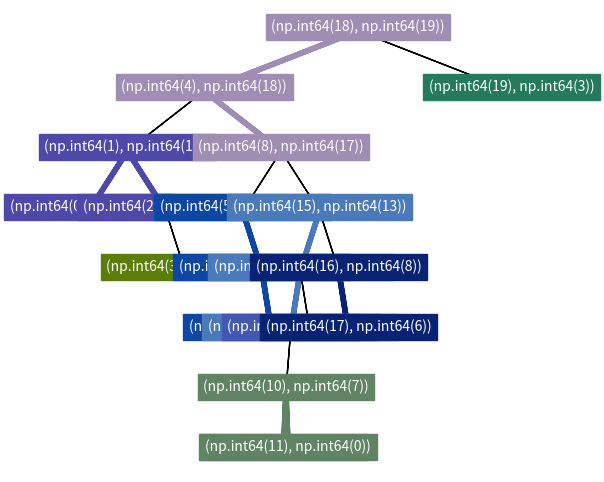
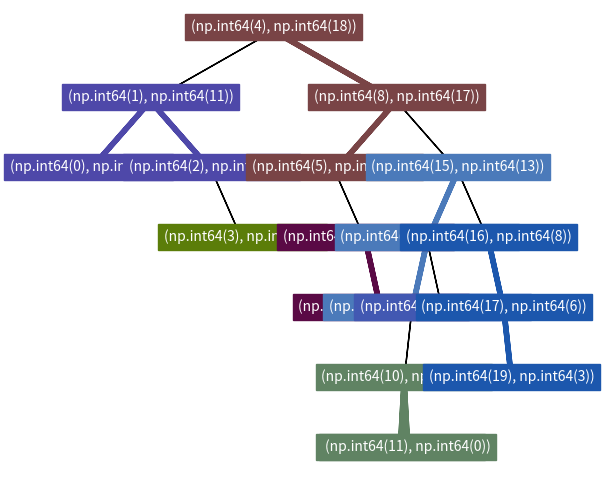

Write the Python code that produced these figures, in order.
import matplotlib.pyplot as plt
import numpy as np
import random

# data = [(Key, Priority)]
# node = {"tuple": (_, _), "children": [_, _], "color"}
# bunch = [node, node, node, ...]

def get_color(bunch):
    s = 0
    for n in bunch:
        s += hash(n["tuple"])

    s = abs(hash(s)) // 1

    r = s % 200 / 256; s = s // 256
    g = s % 200 / 256; s = s // 256
    b = s % 200 / 256; s = s // 256

    return (r, g, b)

def create_treap(data):
    if len(data) == 0:
        return None
    data = sorted(data, key=lambda x: x[1])
    (key, prio) = data.pop()
    data_l = [x for x in data if x[0] < key]
    data_r = [x for x in data if x[0] > key]
    l_treap = create_treap(data_l)
    r_treap = create_treap(data_r)
    return {"tuple": (key, prio), "children": [l_treap, r_treap]}

# returns the list of nodes that lie forward of a bunch
def fwd(bunch):
    candidates = []
    for x in bunch:
        candidates.append(x["children"][0])
        candidates.append(x["children"][1])
    return list(filter(lambda x: (x is not None) and (x not in bunch), candidates))

# annotates a treap with colors to express k-bunches
def annotate_treap(k, treap):
    bunch = [treap]
    while len(bunch) < k:
        candidates = fwd(bunch)
        if len(candidates) == 0:
            break
        best = sorted(candidates, key=lambda x: x["tuple"][1])[-1]
        bunch.append(best)

    col = get_color(bunch)
    for b in bunch:
        b["color"] = col

    for f in fwd(bunch):
        annotate_treap(k, f)

def treap_depth(treap):
    if treap == None:
        return 0

    l = treap_depth(treap["children"][0])
    r = treap_depth(treap["children"][1])
    return max(l, r) + 1

def render_ktreap_rec(ktreap, x, depth, max_depth, parent_pos, parent, ax):
    if ktreap == None:
        return

    color = "black"
    if "color" in ktreap:
        color = ktreap["color"]

    # this does nothing except correcting the viewport
    ax.scatter([x], [-depth], color=color, alpha=0)
    ax.text(x, -depth, str(ktreap["tuple"]), color="white", horizontalalignment='center', backgroundcolor=color)

    if parent_pos:
        shared_color = "black"
        lw=1
        if color == parent["color"]:
            shared_color = color
            lw=4
        plt.arrow(parent_pos[0], parent_pos[1], x-parent_pos[0], -depth-parent_pos[1], color=shared_color, head_width=0, head_length=0, length_includes_head=True, lw=lw)

    delta = 2 ** (max_depth - depth)
    render_ktreap_rec(ktreap["children"][0], x-delta, depth+1, max_depth, [x, -depth], ktreap, ax)
    render_ktreap_rec(ktreap["children"][1], x+delta, depth+1, max_depth, [x, -depth], ktreap, ax)

def render_ktreap(ktreap):
    fig, ax = plt.subplots(1, 1, figsize=(6,6))
    ax.set_axis_off()

    max_depth = treap_depth(ktreap)
    render_ktreap_rec(ktreap, 0, 0, max_depth, None, ktreap, ax)

def render(k, data):
    treap = create_treap(data)
    annotate_treap(k, treap)
    render_ktreap(treap)

MAX = 20
L = np.arange(MAX); random.shuffle(L)
R = np.arange(MAX)
data = list(np.stack([L, R]).T)

render(3, data)

data.pop() # removes highest prio element.
render(3, data)

plt.show()
